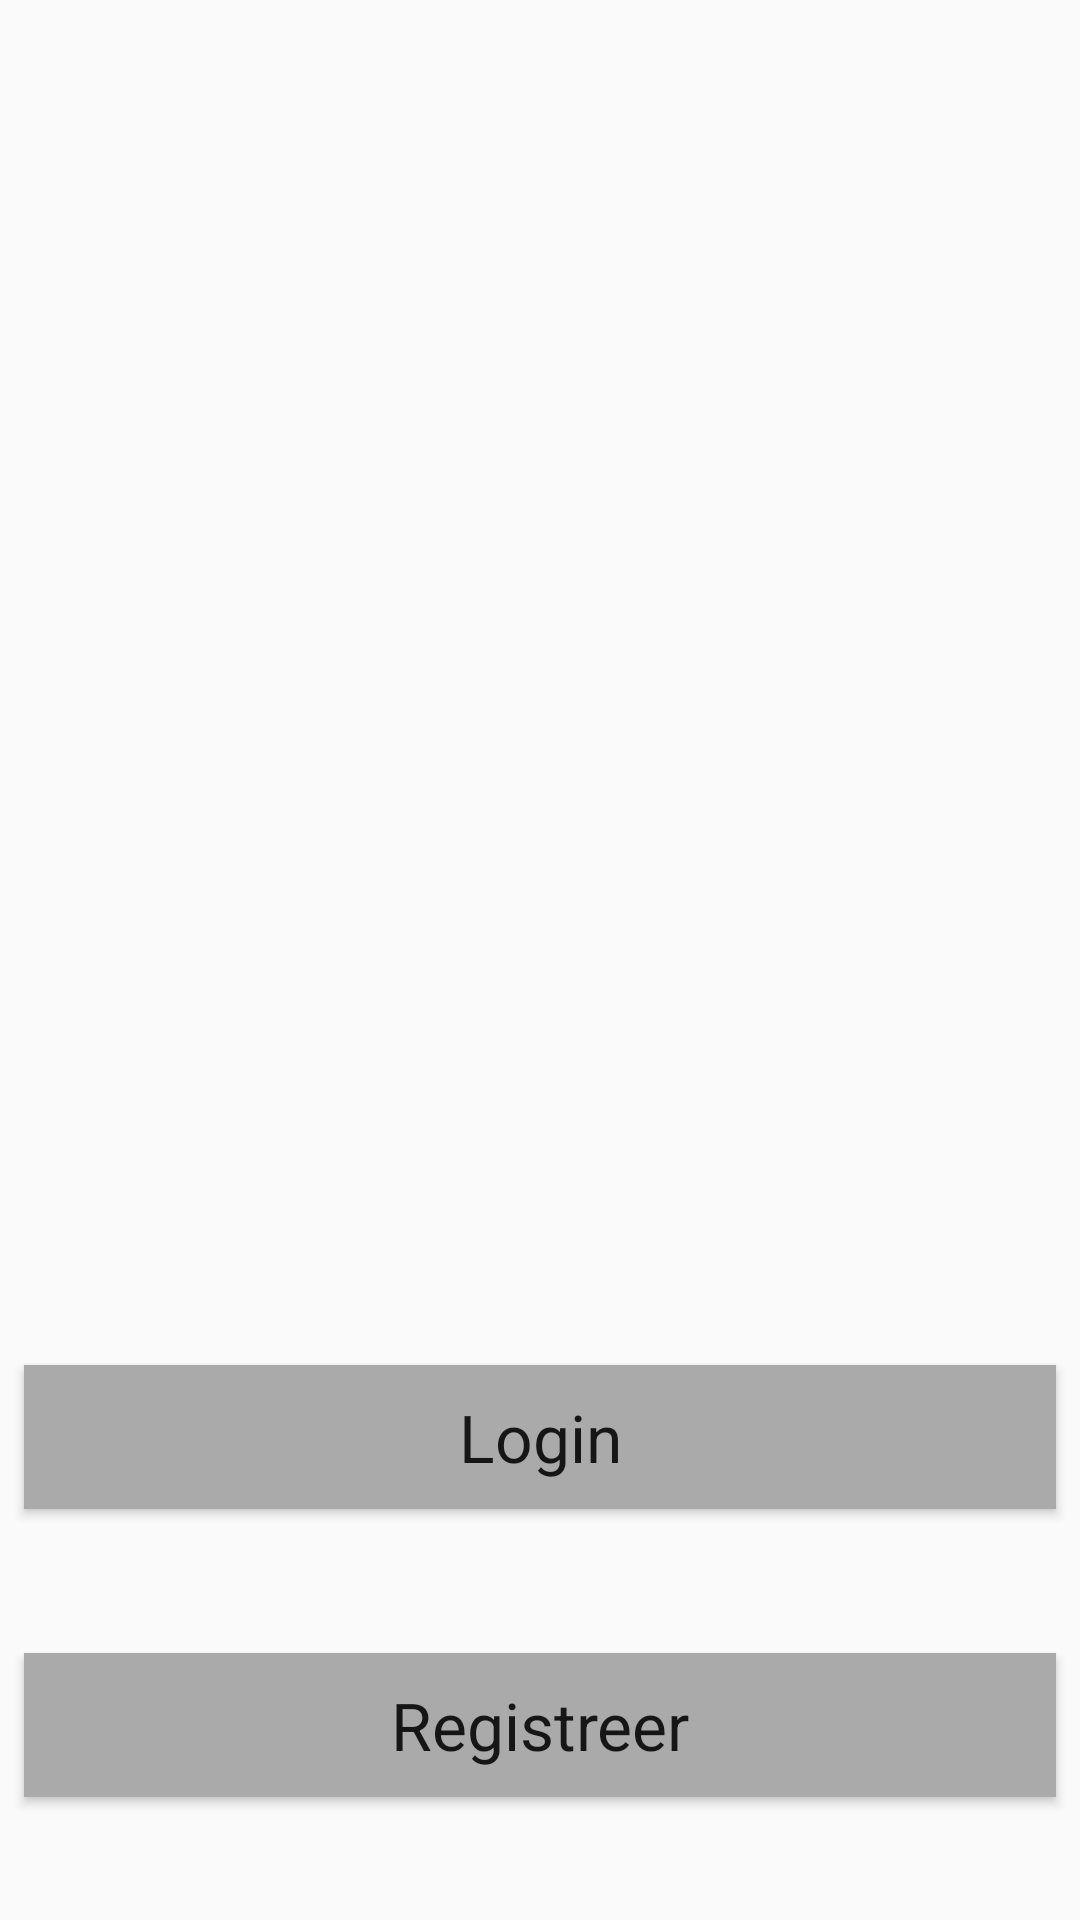

The Android layout XML behind this screen, and the referenced resources:
<!-- AndroidManifest.xml: application theme AppTheme -->
<!-- res/layout/fragment_user.xml -->
<?xml version="1.0" encoding="utf-8"?>
<android.support.constraint.ConstraintLayout xmlns:android="http://schemas.android.com/apk/res/android"
                                             xmlns:app="http://schemas.android.com/apk/res-auto"
                                             xmlns:tools="http://schemas.android.com/tools"
                                             android:layout_width="match_parent"
                                             android:layout_height="match_parent"
                                             tools:context=".fragments.UserFragment"
                                             android:background="?android:windowBackground"

>

    <ImageView
            android:layout_width="222dp"
            android:layout_height="228dp"
            android:id="@+id/imageView"
            android:layout_marginBottom="8dp"
            app:layout_constraintBottom_toTopOf="@+id/btn_login"
            android:src="@drawable/ic_home_black_24dp"
            android:layout_marginTop="100dp" app:layout_constraintTop_toTopOf="parent"
            app:layout_constraintStart_toStartOf="parent" android:layout_marginStart="8dp"
            app:layout_constraintEnd_toEndOf="parent" android:layout_marginEnd="8dp"
            tools:srcCompat="@tools:sample/avatars[5]" app:layout_constraintHorizontal_bias="0.498"
            android:contentDescription="User pic"/>
    <Button
            android:text="Login"
            android:layout_width="0dp"
            android:layout_height="wrap_content"
            android:id="@+id/btn_login"
            android:background="@android:color/darker_gray"
            android:textAppearance="@style/TextAppearance.AppCompat.Large"
            app:layout_constraintEnd_toEndOf="parent"
            android:layout_marginStart="8dp" app:layout_constraintStart_toStartOf="parent"
            android:layout_marginBottom="24dp" app:layout_constraintBottom_toTopOf="@+id/btn_register"
            android:layout_marginTop="150dp" app:layout_constraintTop_toBottomOf="@+id/imageView"
            android:layout_marginEnd="8dp" android:scaleType="centerCrop"/>

    <Button
            android:text="Registreer"
            android:layout_width="0dp"
            android:layout_height="wrap_content"
            android:id="@+id/btn_register"
            android:background="@android:color/darker_gray"
            android:textAppearance="@style/TextAppearance.AppCompat.Large"
            android:layout_marginStart="8dp" app:layout_constraintStart_toStartOf="parent"
            app:layout_constraintEnd_toEndOf="parent" android:layout_marginEnd="8dp" android:layout_marginBottom="72dp"
            app:layout_constraintBottom_toBottomOf="parent" android:layout_marginTop="24dp"
            app:layout_constraintTop_toBottomOf="@+id/btn_login" android:scaleType="centerCrop"/>

</android.support.constraint.ConstraintLayout>
<!-- resources referenced by this layout -->
<resources>
  <style name="AppTheme" parent="Theme.AppCompat.Light.DarkActionBar">
          
          <item name="colorPrimary">@color/colorPrimary</item>
          <item name="colorPrimaryDark">@color/colorPrimaryDark</item>
          <item name="colorAccent">@color/colorAccent</item>
      </style>
  <!-- not gathered from this repository: default colours our renderer supplied (Android Studio template values) -->
  <color name="colorPrimary">#FF6200EE</color>
  <color name="colorPrimaryDark">#FF3700B3</color>
  <color name="colorAccent">#FF03DAC5</color>
</resources>
